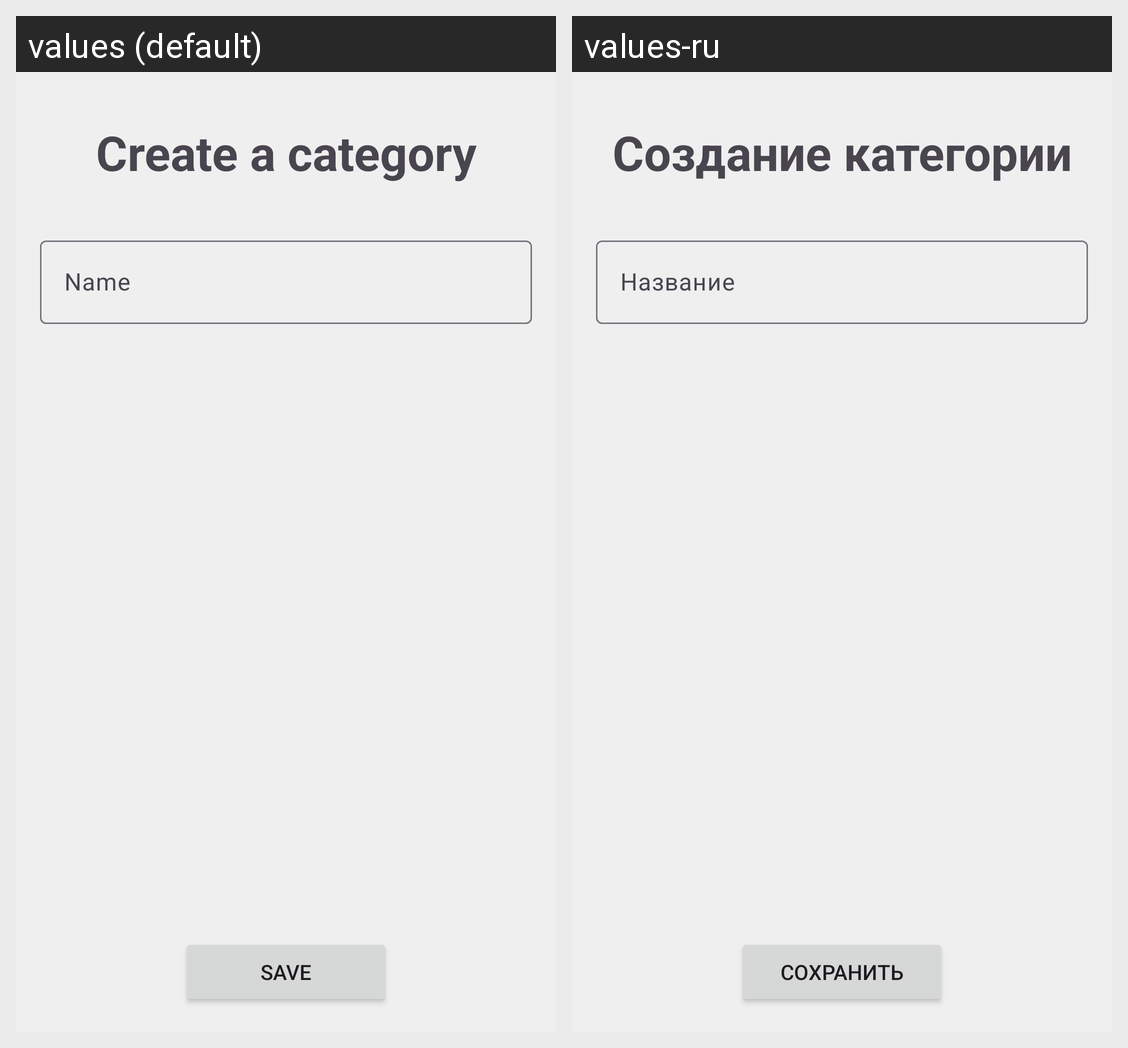

Translations of the strings shown on this Android screen, per locale in the grid:
Android screen res/layout/activity_category_add.xml rendered under 2 locales, left to right: values (default), values-ru. Device: Nexus 5 (rendered at 1080×1920; each locale shown at half size, 540×960, under a caption strip naming it); theme Theme.MoneyFlow.
Strings drawn on this screen, with the default value and each locale's value (text and hints the layout hard-codes, and strings that could not be matched under every locale, appear in the picture but are not listed):

category_create_title
  values: Create a category
  values-ru: Создание категории

name
  values: Name
  values-ru: Название

save
  values: Save
  values-ru: Сохранить
